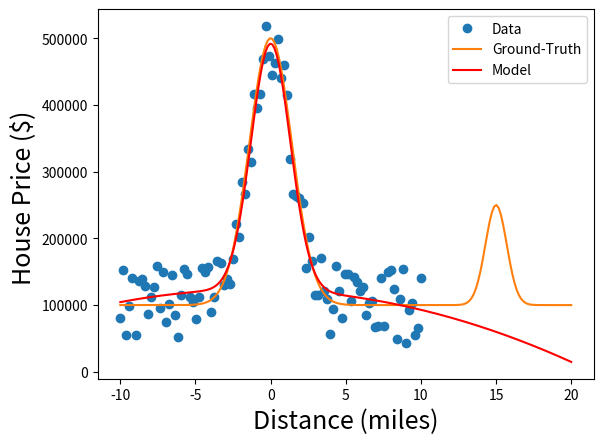

Python code for this plot:
#--------------------------------
#SIMPLE UNIVARIABLE REGRESSION EXAMPLE
#--------------------------------

import numpy as np
import matplotlib
import matplotlib.pyplot as plt
from   scipy.optimize import curve_fit

#------------------------
#GENERATE TOY DATA
#------------------------

#GROUND TRUTH FUNCTION
def G(x):
	GT=1
	if(GT==1):
		out=400000.0*np.exp(-((x-0.0)/2.0)**2.0)
		out=out+150000.0*np.exp(-((x-15.0)/1.0)**2.0)
		out=out+100000
	if(GT==2):
		out=400000.0*np.exp(-((x+2.0)/4.0)**4.0)
		out=out+250000.0*np.exp(-((x-5.0)/1.0)**4.0)
		out=out+150000.0*np.exp(-((x-15.0)/1.0)**4.0)
		out=out+100000
	return out

#NOISY DATA
N=100; xmin=-10; xmax=10
x = np.linspace(xmin,xmax,N)
y = G(x)  #PRISTINE DATA
#noise=np.random.normal(loc=0.0, scale=0.05*(max(y)-min(y)),size=len(x))
noise=0.15*(max(y)-min(y))*np.random.uniform(-1,1,size=len(x))
yn = y+ noise

#GROUND TRUTH DATA
xe = np.linspace(xmin,2*xmax,int(2*N))
ye = G(xe)

#------------------------
#FIT MODEL
#------------------------

##FITTING MODEL
def model(x,p1,p2,p3,p4,p5,p6,p7):
    return p1*np.exp(-((x-p2)/p3)**2.0)+p4*np.exp(-((x-p5)/p6)**2.0)+p7
popt, pcov = curve_fit(model, x, yn) #,[0.1,0.1,0.1])

#------------------------
#PLOT
#------------------------

fig, ax = plt.subplots()
ax.plot(x, yn, 'o', label='Data')
ax.plot(xe, ye, '-', label='Ground-Truth')
ax.plot(xe, model(xe, *popt), 'r-', label="Model")

ax.legend()
FS=18   #FONT SIZE
plt.xlabel('Distance (miles)', fontsize=FS)
plt.ylabel('House Price ($) ', fontsize=FS)

plt.show()

# I HAVE WORKED THROUGH THIS EXAMPLE AND UNDERSTAND IT COMPLETELY